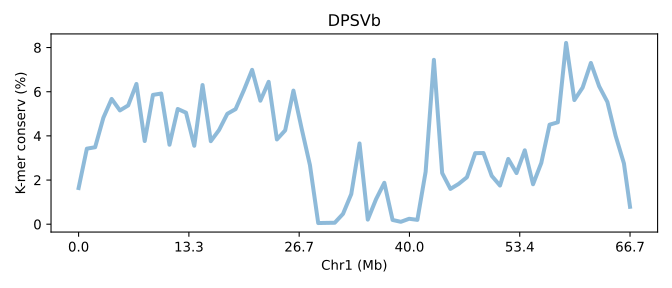

Values plotted in this chart, from the file beside it:
SeqID	Chr1 (Mb)	K-mer conserv (%)	Group	Group_chrom
DPSVb.chr1	0.0	1.639	0	0
DPSVb.chr1	0.01498	3.422	0	0
DPSVb.chr1	0.02997	3.486	0	0
DPSVb.chr1	0.04495	4.823	0	0
DPSVb.chr1	0.05994	5.673	0	0
DPSVb.chr1	0.07492	5.153	0	0
DPSVb.chr1	0.0899	5.379	0	0
DPSVb.chr1	0.1049	6.351	0	0
DPSVb.chr1	0.1199	3.767	0	0
DPSVb.chr1	0.1349	5.857	0	0
DPSVb.chr1	0.1498	5.917	0	0
DPSVb.chr1	0.1648	3.599	0	0
DPSVb.chr1	0.1798	5.219	0	0
DPSVb.chr1	0.1948	5.05	0	0
DPSVb.chr1	0.2098	3.553	0	0
DPSVb.chr1	0.2248	6.303	0	0
DPSVb.chr1	0.2397	3.76	0	0
DPSVb.chr1	0.2547	4.266	0	0
DPSVb.chr1	0.2697	5	0	0
DPSVb.chr1	0.2847	5.212	0	0
DPSVb.chr1	0.2997	6.066	0	0
DPSVb.chr1	0.3147	6.991	0	0
DPSVb.chr1	0.3296	5.593	0	0
DPSVb.chr1	0.3446	6.448	0	0
DPSVb.chr1	0.3596	3.839	0	0
DPSVb.chr1	0.3746	4.25	0	0
DPSVb.chr1	0.3896	6.05	0	0
DPSVb.chr1	0.4046	4.321	0	0
DPSVb.chr1	0.4196	2.675	0	0
DPSVb.chr1	0.4345	0.05334	0	0
DPSVb.chr1	0.4495	0.06052	0	0
DPSVb.chr1	0.4645	0.06691	0	0
DPSVb.chr1	0.4795	0.4689	0	0
DPSVb.chr1	0.4945	1.366	0	0
DPSVb.chr1	0.5095	3.657	0	0
DPSVb.chr1	0.5244	0.2092	0	0
DPSVb.chr1	0.5394	1.133	0	0
DPSVb.chr1	0.5544	1.875	0	0
DPSVb.chr1	0.5694	0.193	0	0
DPSVb.chr1	0.5844	0.1092	0	0
DPSVb.chr1	0.5994	0.2471	0	0
DPSVb.chr1	0.6143	0.1969	0	0
DPSVb.chr1	0.6293	2.375	0	0
DPSVb.chr1	0.6443	7.444	0	0
DPSVb.chr1	0.6593	2.319	0	0
DPSVb.chr1	0.6743	1.598	0	0
DPSVb.chr1	0.6893	1.826	0	0
DPSVb.chr1	0.7042	2.129	0	0
DPSVb.chr1	0.7192	3.218	0	0
DPSVb.chr1	0.7342	3.224	0	0
DPSVb.chr1	0.7492	2.19	0	0
DPSVb.chr1	0.7642	1.751	0	0
DPSVb.chr1	0.7792	2.956	0	0
DPSVb.chr1	0.7941	2.316	0	0
DPSVb.chr1	0.8091	3.347	0	0
DPSVb.chr1	0.8241	1.81	0	0
DPSVb.chr1	0.8391	2.777	0	0
DPSVb.chr1	0.8541	4.508	0	0
DPSVb.chr1	0.8691	4.616	0	0
DPSVb.chr1	0.8841	8.209	0	0
... 8 more rows
